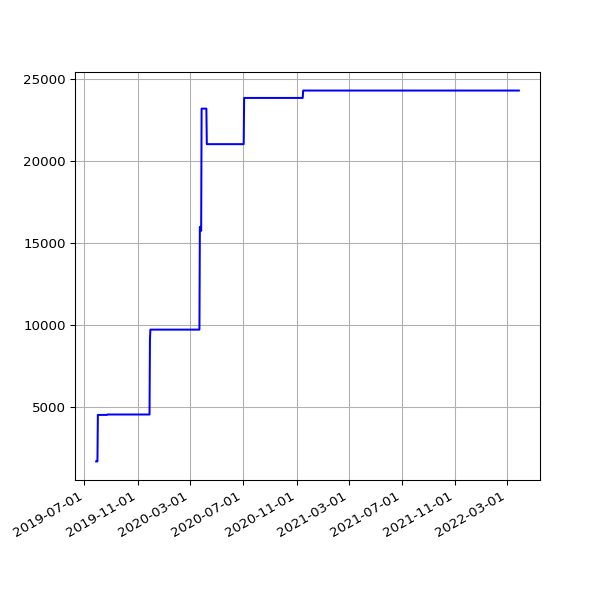

The table this chart was drawn from, first rows:
date, value
2019-07-28 08:06:14 +0100, 1694
2019-07-31 06:33:09 +0100, 1694
2019-08-01 07:04:31 +0100, 4534
2019-08-02 06:25:51 +0100, 4534
2019-08-03 06:23:45 +0100, 4534
2019-08-04 07:18:53 +0100, 4534
2019-08-05 06:13:25 +0100, 4534
2019-08-06 06:32:26 +0100, 4534
2019-08-07 06:38:59 +0100, 4534
2019-08-08 07:16:43 +0100, 4534
2019-08-09 06:20:39 +0100, 4534
2019-08-10 06:22:40 +0100, 4534
2019-08-11 07:18:29 +0100, 4534
2019-08-12 06:37:47 +0100, 4534
2019-08-13 08:02:12 +0100, 4534
2019-08-14 07:07:20 +0100, 4534
2019-08-15 06:48:04 +0100, 4534
2019-08-16 07:13:46 +0100, 4534
2019-08-17 06:01:35 +0100, 4534
2019-08-18 06:19:27 +0100, 4534
2019-08-19 07:12:43 +0100, 4534
2019-08-20 06:47:37 +0100, 4534
2019-08-21 06:59:05 +0100, 4534
2019-08-22 06:43:16 +0100, 4534
2019-08-23 06:29:29 +0100, 4559
2019-08-24 07:02:29 +0100, 4559
2019-08-25 07:23:01 +0100, 4559
2019-08-26 06:38:40 +0100, 4559
2019-08-27 06:06:19 +0100, 4559
2019-08-28 06:24:25 +0100, 4559
2019-08-29 06:18:33 +0100, 4559
2019-08-30 06:57:00 +0100, 4559
2019-08-31 07:21:42 +0100, 4559
2019-09-01 06:49:29 +0100, 4559
2019-09-02 07:51:11 +0100, 4559
2019-09-03 07:29:39 +0100, 4559
2019-09-04 06:17:51 +0100, 4559
2019-09-05 06:54:14 +0100, 4559
2019-09-06 07:45:40 +0100, 4559
2019-09-07 07:11:51 +0100, 4559
2019-09-08 07:03:55 +0100, 4559
2019-09-09 07:14:57 +0100, 4559
2019-09-10 06:46:30 +0100, 4559
2019-09-11 08:54:56 +0100, 4559
2019-09-12 05:58:56 +0100, 4559
2019-09-13 07:46:46 +0100, 4559
2019-09-14 07:31:29 +0100, 4559
2019-09-15 06:56:58 +0100, 4559
2019-09-16 07:12:25 +0100, 4559
2019-09-17 07:28:47 +0100, 4559
2019-09-18 07:41:15 +0100, 4559
2019-09-19 06:31:50 +0100, 4559
2019-09-20 06:53:53 +0100, 4559
2019-09-21 07:05:33 +0100, 4559
2019-09-23 07:35:39 +0100, 4559
2019-09-24 06:05:26 +0100, 4559
2019-09-25 06:48:18 +0100, 4559
2019-09-26 05:58:13 +0100, 4559
2019-09-27 05:59:54 +0100, 4559
2019-09-28 05:34:54 +0100, 4559
... 885 more rows
